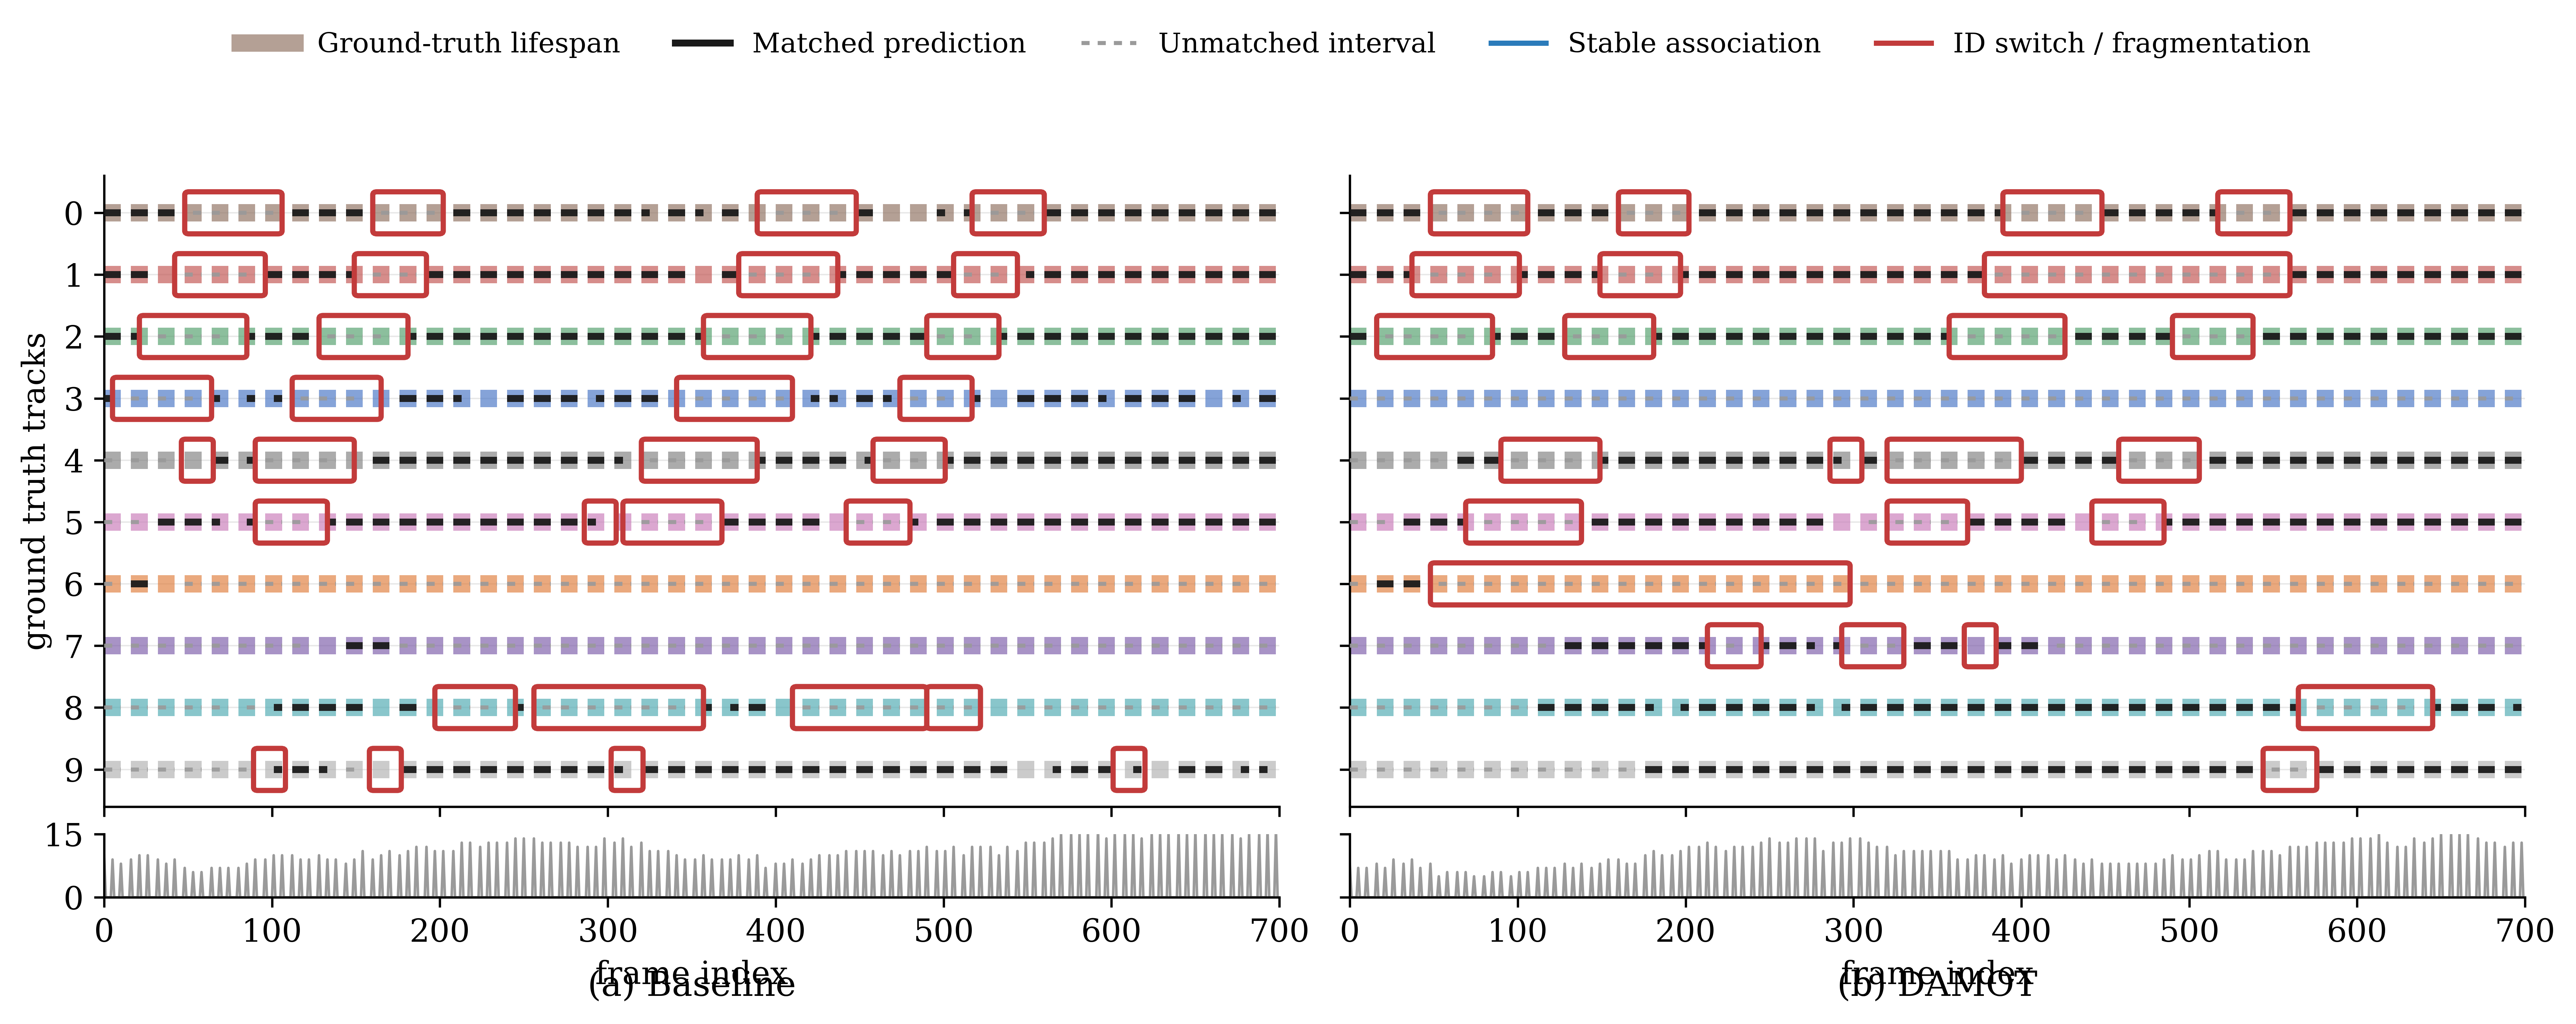

This chart was generated by the following Python code:
#!/usr/bin/env python
# -*- coding: utf-8 -*-
"""Track identity continuity comparison figure (Baseline vs Ours/DAMOT).

Renders a two-panel figure sharing X (frame index) and Y (ground-truth track
id) axes. Each GT track is a thick colored horizontal band; matched prediction
identities are overlaid as thin dark segments; unmatched intervals are shown as
gaps; ID switches / fragmentations are boxed in red; long stable associations
are boxed in blue. A thin bottom strip shows per-frame matched-GT count.

------------------------------------------------------------------------------
INPUT FORMAT ASSUMPTIONS (do NOT silently change your data):

This project stores results in COCO JSON, not MOTChallenge txt, so the loader
auto-detects the format from the file content:

1) COCO GROUND-TRUTH dict with keys: videos, images, annotations, categories.
   - images[i]  = {id, file_name, frame_id, video_id, ...}
   - annots[i]  = {image_id, bbox:[x,y,w,h], category_id, instance_id, ...}
   - GT track id  = 'instance_id' (fallback: 'track_id').
   - frame index  = images[image_id].frame_id ; video   = images[image_id].video_id

2) COCO PREDICTION list of dicts (mmtracking track results):
   - {image_id, bbox:[x,y,w,h], score, category_id, track_id, video_id}
   - pred track id = 'track_id'. frame/video resolved via the GT images table.

3) MOTChallenge txt fallback (comma OR space separated):
   frame_id, track_id, x, y, w, h, conf, class_id, visibility
   Missing conf/class/visibility columns are tolerated.

All bboxes are treated as [x, y, w, h]. Because the COCO files hold many
videos, a single shared VIDEO is selected (see VIDEO_NAME / auto-pick) so both
panels use exactly the same sequence, GT tracks, colors and frame range.
------------------------------------------------------------------------------
"""

import os
import sys
import json
import warnings
from collections import defaultdict, OrderedDict

import numpy as np

import matplotlib
matplotlib.use("Agg")
import matplotlib.pyplot as plt
from matplotlib.patches import FancyBboxPatch
from matplotlib.lines import Line2D

try:
    from scipy.optimize import linear_sum_assignment
    _HAS_SCIPY = True
except Exception:  # pragma: no cover - fallback greedy matcher
    _HAS_SCIPY = False

# ============================================================================
# USER PARAMETERS (edit these)
# ============================================================================
GT_FILE = ("/data1/LWR/vranlee/SERVER_ONLY/avis/DA-MOT/darth-main/data/"
           "ua_detrac/annotations/box_track_rainy_all_cocofmt.json")
BASELINE_RESULT = ("/data1/LWR/vranlee/SERVER_ONLY/avis/DA-MOT/darth-main/"
                   "work_dirs/ua_detrac/test/baseline_sunny_to_rainy_5e/"
                   "qdtrack_faster-rcnn_r50_fpn_20e_ua_detrac_rainy_eval/"
                   "20260708_175830/track_coco.json")
OURS_RESULT = ("/data1/LWR/vranlee/SERVER_ONLY/avis/DA-MOT/darth-main/"
               "work_dirs/limit_search_gpu23/phase1_threshold/ua_detrac/rainy/"
               "init07/qdtrack_faster-rcnn_r50_fpn_20e_ua_detrac_rainy_eval/"
               "20260713_211223/track_coco.json")

OUTPUT_PDF = "track_identity_comparison.pdf"
OUTPUT_PNG = "track_identity_comparison.png"

# Frame window (inclusive-exclusive on the x axis).
FRAME_START = 0
FRAME_END = 700
MAX_TRACKS = 10
IOU_THRESHOLD = 0.5

# Which shared video sequence to visualize. COCO files contain many videos and
# both panels MUST use the same one. Set an explicit name (e.g. "MVI_40863")
# or leave None to auto-pick the video with the most GT activity in-window.
VIDEO_NAME = None

# Only keep this GT category id when matching (UA-DETRAC: 2 == car).
# Set to None to keep all categories.
GT_CATEGORY_ID = None

# Continuity thresholds.
STABLE_MIN_LEN = 80          # min contiguous same-pred length for a blue box
FRAG_GAP_MIN = 5             # min unmatched run length counted as fragmentation
MAX_RED_BOXES = 4            # per panel
MAX_BLUE_BOXES = 3           # per panel

SHOW_SUMMARY_STRIP = True

# Max real-frame gap treated as "still contiguous". GT/preds may be temporally
# subsampled (e.g. every ~5 frames), so adjacency is defined in real-frame
# units rather than +1. Auto-estimated in main() from the GT sampling step;
# this is only the fallback default.
_MAX_GAP = 1

# ============================================================================
# COLOR / STYLE
# ============================================================================
plt.rcParams.update({
    "font.family": "serif",
    "font.size": 11,
    "axes.linewidth": 0.8,
    "pdf.fonttype": 42,
    "ps.fonttype": 42,
})

# Soft qualitative palette (colorblind-friendly-ish, muted) for GT lifespans.
GT_PALETTE = [
    "#8c6d5c", "#c0504d", "#4f9d69", "#4472c4", "#7f7f7f",
    "#c879b8", "#e07b39", "#7a5aa8", "#4aa8b0", "#b0b0b0",
    "#5b8a72", "#a05d5d",
]
PRED_COLOR = "#1a1a1a"          # matched prediction segment
STABLE_EDGE = "#2b7bba"         # blue box
ERROR_EDGE = "#c23b3b"          # muted red box
UNMATCHED_COLOR = "#ffffff"     # gap fill

# ============================================================================
# DATA LOADING
# ============================================================================
# Internal detection record: dict with keys frame, track, video, bbox(xywh),
#   score, category. We normalize every input source to a list of these.

def _check_file(path, label):
    if not path or not os.path.isfile(path):
        raise FileNotFoundError("%s not found: %s" % (label, path))


def _bbox_xywh(b):
    """Return a clean [x, y, w, h] float list."""
    x, y, w, h = float(b[0]), float(b[1]), float(b[2]), float(b[3])
    return [x, y, w, h]


def _load_json(path):
    with open(path, "r") as f:
        return json.load(f)


def _build_image_index(gt_dict):
    """image_id -> (frame_id, video_id, video_name) from a COCO GT dict."""
    vid_name = {}
    for v in gt_dict.get("videos", []):
        vid_name[v["id"]] = v.get("name", str(v["id"]))
    idx = {}
    for im in gt_dict["images"]:
        # frame_id may be 0- or 1-based; kept as-is here, normalized later.
        fid = im.get("frame_id")
        if fid is None:
            fid = im["id"]
        vid = im.get("video_id", 0)
        idx[im["id"]] = (int(fid), int(vid), vid_name.get(vid, str(vid)))
    return idx


def load_coco_gt(path):
    """Load COCO GT. Returns (detections, image_index, meta)."""
    d = _load_json(path)
    img_idx = _build_image_index(d)
    dets = []
    dup = set()
    seen = set()
    for a in d["annotations"]:
        iid = a["image_id"]
        if iid not in img_idx:
            continue
        frame, vid, vname = img_idx[iid]
        tid = a.get("instance_id", a.get("track_id"))
        if tid is None:
            continue
        cat = a.get("category_id")
        if GT_CATEGORY_ID is not None and cat != GT_CATEGORY_ID:
            continue
        key = (vid, frame, int(tid))
        if key in seen:
            dup.add(key)
        seen.add(key)
        dets.append(dict(frame=frame, track=int(tid), video=vid,
                         video_name=vname, bbox=_bbox_xywh(a["bbox"]),
                         score=1.0, category=cat))
    if dup:
        warnings.warn("GT has %d duplicated (video,frame,track) records" % len(dup))
    return dets, img_idx


def load_coco_pred(path, img_idx):
    """Load a COCO prediction list, resolving frame/video via the GT images."""
    d = _load_json(path)
    if isinstance(d, dict):  # some dumps wrap predictions
        d = d.get("annotations", d.get("results", []))
    dets = []
    dup = set()
    seen = set()
    for a in d:
        iid = a.get("image_id")
        if iid is None or iid not in img_idx:
            continue
        frame, vid, vname = img_idx[iid]
        tid = a.get("track_id", a.get("instance_id"))
        if tid is None:
            continue
        cat = a.get("category_id")
        if GT_CATEGORY_ID is not None and cat != GT_CATEGORY_ID:
            continue
        key = (vid, frame, int(tid))
        if key in seen:
            dup.add(key)
        seen.add(key)
        dets.append(dict(frame=frame, track=int(tid), video=vid,
                         video_name=vname, bbox=_bbox_xywh(a["bbox"]),
                         score=float(a.get("score", 1.0)), category=cat))
    if dup:
        warnings.warn("Pred %s has %d duplicated records" %
                      (os.path.basename(path), len(dup)))
    return dets


def load_mot_txt(path):
    """MOTChallenge fallback loader (comma or whitespace separated)."""
    dets = []
    seen = set()
    dup = set()
    with open(path, "r") as f:
        for ln in f:
            ln = ln.strip()
            if not ln or ln.startswith("#"):
                continue
            parts = ln.split(",") if "," in ln else ln.split()
            if len(parts) < 6:
                continue  # need at least frame,id,x,y,w,h
            vals = [p for p in parts if p != ""]
            frame = int(float(vals[0]))
            tid = int(float(vals[1]))
            bbox = _bbox_xywh(vals[2:6])
            score = float(vals[6]) if len(vals) > 6 else 1.0
            cat = int(float(vals[7])) if len(vals) > 7 else -1
            key = (0, frame, tid)
            if key in seen:
                dup.add(key)
            seen.add(key)
            dets.append(dict(frame=frame, track=tid, video=0,
                             video_name="seq", bbox=bbox, score=score,
                             category=cat))
    if dup:
        warnings.warn("MOT file %s has %d duplicated records" %
                      (os.path.basename(path), len(dup)))
    return dets


def load_mot_file(path, img_idx=None, is_gt=False):
    """Dispatch loader by content. Returns (detections, img_idx_or_None)."""
    _check_file(path, "input")
    if path.endswith(".json"):
        d = _load_json(path)
        if is_gt or (isinstance(d, dict) and "annotations" in d and "images" in d):
            return load_coco_gt(path)
        return load_coco_pred(path, img_idx), img_idx
    return load_mot_txt(path), None

# ============================================================================
# MATCHING
# ============================================================================

def compute_iou_matrix(gt_boxes, pred_boxes):
    """IoU matrix between two arrays of [x,y,w,h] boxes. Shape (G, P)."""
    G, P = len(gt_boxes), len(pred_boxes)
    if G == 0 or P == 0:
        return np.zeros((G, P), dtype=float)
    g = np.asarray(gt_boxes, dtype=float)
    p = np.asarray(pred_boxes, dtype=float)
    gx1, gy1 = g[:, 0], g[:, 1]
    gx2, gy2 = g[:, 0] + g[:, 2], g[:, 1] + g[:, 3]
    px1, py1 = p[:, 0], p[:, 1]
    px2, py2 = p[:, 0] + p[:, 2], p[:, 1] + p[:, 3]
    garea = np.maximum(g[:, 2], 0) * np.maximum(g[:, 3], 0)
    parea = np.maximum(p[:, 2], 0) * np.maximum(p[:, 3], 0)

    ix1 = np.maximum(gx1[:, None], px1[None, :])
    iy1 = np.maximum(gy1[:, None], py1[None, :])
    ix2 = np.minimum(gx2[:, None], px2[None, :])
    iy2 = np.minimum(gy2[:, None], py2[None, :])
    iw = np.clip(ix2 - ix1, 0, None)
    ih = np.clip(iy2 - iy1, 0, None)
    inter = iw * ih
    union = garea[:, None] + parea[None, :] - inter
    with np.errstate(divide="ignore", invalid="ignore"):
        iou = np.where(union > 0, inter / union, 0.0)
    return iou


def match_frame(gt_frame, pred_frame, iou_threshold):
    """Hungarian match one frame.

    gt_frame / pred_frame: lists of detection dicts for a single frame.
    Returns dict gt_track_id -> pred_track_id for pairs with IoU >= threshold.
    """
    if not gt_frame or not pred_frame:
        return {}
    iou = compute_iou_matrix([g["bbox"] for g in gt_frame],
                             [p["bbox"] for p in pred_frame])
    if iou.size == 0:
        return {}
    if _HAS_SCIPY:
        rows, cols = linear_sum_assignment(-iou)
        pairs = zip(rows, cols)
    else:  # greedy fallback
        pairs = []
        flat = [(iou[i, j], i, j) for i in range(iou.shape[0])
                for j in range(iou.shape[1])]
        flat.sort(reverse=True)
        ur, uc = set(), set()
        for _, i, j in flat:
            if i in ur or j in uc:
                continue
            ur.add(i); uc.add(j)
            pairs.append((i, j))
    out = {}
    for i, j in pairs:
        if iou[i, j] >= iou_threshold:
            out[gt_frame[i]["track"]] = pred_frame[j]["track"]
    return out


def _index_by_frame(dets, video):
    """Group detections of one video by frame index. Returns dict frame->list."""
    by_frame = defaultdict(list)
    for d in dets:
        if d["video"] != video:
            continue
        by_frame[d["frame"]].append(d)
    return by_frame


def build_gt_identity_timelines(gt, prediction, video, frame_lo, frame_hi):
    """For each GT track, per-frame matched pred id within [frame_lo, frame_hi).

    Returns:
      timelines: dict gt_id -> dict frame -> pred_id (matched frames only)
      gt_present: dict gt_id -> set of frames where GT exists
      matched_per_frame: dict frame -> count of matched GT
    """
    gt_by_frame = _index_by_frame(gt, video)
    pred_by_frame = _index_by_frame(prediction, video)

    timelines = defaultdict(dict)
    gt_present = defaultdict(set)
    matched_per_frame = defaultdict(int)

    frames = range(frame_lo, frame_hi)
    for fr in frames:
        gframe = gt_by_frame.get(fr, [])
        for g in gframe:
            gt_present[g["track"]].add(fr)
        pframe = pred_by_frame.get(fr, [])
        matches = match_frame(gframe, pframe, IOU_THRESHOLD)
        for gid, pid in matches.items():
            timelines[gid][fr] = pid
            matched_per_frame[fr] += 1
    return timelines, gt_present, matched_per_frame

# ============================================================================
# SEGMENTS & STATISTICS
# ============================================================================

def split_contiguous_segments(frames, values, max_gap=None):
    """Split parallel (frames, values) into runs of consecutive frames sharing
    the same value.

    frames: sorted list of int frame ids.
    values: list of the same length (e.g. pred ids).
    max_gap: two observations are still "contiguous" if their real-frame
             difference is <= max_gap. GT/preds are often temporally subsampled
             (e.g. every ~5 frames), so adjacency is defined in real-frame units
             rather than +1. Defaults to the auto-estimated module value.
    Returns list of (start_frame, end_frame, value) with end inclusive.
    """
    if max_gap is None:
        max_gap = _MAX_GAP
    segs = []
    if not frames:
        return segs
    s = frames[0]
    prev = frames[0]
    cur_val = values[0]
    for fr, val in zip(frames[1:], values[1:]):
        if (fr - prev) <= max_gap and val == cur_val:
            prev = fr
            continue
        segs.append((s, prev, cur_val))
        s = fr
        prev = fr
        cur_val = val
    segs.append((s, prev, cur_val))
    return segs


def _matched_segments(timeline):
    """Contiguous same-pred segments from a gt timeline (frame->pred)."""
    if not timeline:
        return []
    frames = sorted(timeline.keys())
    values = [timeline[f] for f in frames]
    return split_contiguous_segments(frames, values)


def count_id_switches(timeline):
    """Number of pred-id changes between temporally adjacent matched frames.

    Only counts a switch when the two successive matched observations are
    contiguous in real-frame units (gap <= _MAX_GAP); a pred-id change across a
    large unmatched gap is accounted as a fragmentation instead of a switch."""
    if not timeline:
        return 0
    frames = sorted(timeline.keys())
    switches = 0
    for a, b in zip(frames[:-1], frames[1:]):
        if (b - a) <= _MAX_GAP and timeline[b] != timeline[a]:
            switches += 1
    return switches


def count_fragmentations(timeline, gt_present):
    """Number of gaps: GT present but unmatched for >= FRAG_GAP_MIN real frames
    between two matched observations (a track that is lost then re-acquired)."""
    if not timeline:
        return 0
    matched = sorted(timeline.keys())
    if len(matched) < 2:
        return 0
    frag = 0
    present = gt_present
    for a, b in zip(matched[:-1], matched[1:]):
        if (b - a) <= _MAX_GAP:
            continue
        gap_present = [f for f in present if a < f < b]
        if len(gap_present) >= FRAG_GAP_MIN:
            frag += 1
    return frag


def timeline_stats(timelines, gt_present, selected):
    """Aggregate statistics over the selected GT tracks."""
    matched_frames = 0
    unmatched_frames = 0
    switches = 0
    frags = 0
    seg_lengths = []
    for gid in selected:
        tl = timelines.get(gid, {})
        present = gt_present.get(gid, set())
        matched_frames += len(tl)
        unmatched_frames += len(present - set(tl.keys()))
        switches += count_id_switches(tl)
        frags += count_fragmentations(tl, present)
        for s, e, _ in _matched_segments(tl):
            seg_lengths.append(e - s + 1)
    avg_seg = float(np.mean(seg_lengths)) if seg_lengths else 0.0
    return dict(n_tracks=len(selected), matched=matched_frames,
                unmatched=unmatched_frames, switches=switches,
                frags=frags, avg_seg=avg_seg)

# ============================================================================
# TRACK SELECTION
# ============================================================================

def _track_lifespan(gt_present, gid):
    fs = gt_present.get(gid, set())
    if not fs:
        return 0, 0, 0
    return min(fs), max(fs), len(fs)


def select_representative_tracks(gt_present, tl_base, tl_ours, max_tracks):
    """Choose shared GT tracks shown in BOTH panels, same order.

    Priority (per spec):
      1. long in-window duration (span);
      2. at least one method has an ID switch or fragmentation;
      3. many visible GT frames;
      4. cap at max_tracks.
    """
    candidates = []
    for gid, frames in gt_present.items():
        if not frames:
            continue
        lo, hi, vis = _track_lifespan(gt_present, gid)
        span = hi - lo + 1
        sw = count_id_switches(tl_base.get(gid, {})) + \
            count_id_switches(tl_ours.get(gid, {}))
        fg = count_fragmentations(tl_base.get(gid, {}), frames) + \
            count_fragmentations(tl_ours.get(gid, {}), frames)
        has_err = (sw + fg) > 0
        candidates.append(dict(gid=gid, span=span, vis=vis,
                               has_err=has_err, err=sw + fg))
    # Rank: errors first (to show interesting behavior), then span, then vis.
    candidates.sort(key=lambda c: (c["has_err"], c["span"], c["vis"]),
                    reverse=True)
    selected = [c["gid"] for c in candidates[:max_tracks]]
    # Stable, readable order along y: by first appearance then id.
    selected.sort(key=lambda g: (min(gt_present[g]), g))
    return selected

# ============================================================================
# HIGHLIGHT INTERVALS
# ============================================================================

def find_stable_intervals(timeline, min_len):
    """Contiguous same-pred runs of length >= min_len (candidate blue boxes).
    Returns list of (start, end, pred_id, length)."""
    out = []
    for s, e, val in _matched_segments(timeline):
        L = e - s + 1
        if L >= min_len:
            out.append((s, e, val, L))
    out.sort(key=lambda t: t[3], reverse=True)
    return out


def find_error_intervals(timeline, gt_present):
    """Local windows around ID switches / fragmentations (candidate red boxes).
    Returns list of (start, end, kind, severity)."""
    out = []
    if not timeline:
        return out
    frames = sorted(timeline.keys())
    # ID switches: window around the switch frame (only across adjacent obs).
    for a, b in zip(frames[:-1], frames[1:]):
        if (b - a) <= _MAX_GAP and timeline[b] != timeline[a]:
            pad = max(6, 3 * _MAX_GAP)
            out.append((a - pad // 2, b + pad // 2, "switch", 2))
    # Fragmentations: the unmatched gap where GT is still present.
    for a, b in zip(frames[:-1], frames[1:]):
        if (b - a) <= _MAX_GAP:
            continue
        gap_present = [f for f in gt_present if a < f < b]
        if len(gap_present) >= FRAG_GAP_MIN:
            out.append((a, b, "frag", len(gap_present)))
    out.sort(key=lambda t: t[3], reverse=True)
    return out


def _dedupe_intervals(intervals, max_n, min_gap=15):
    """Keep up to max_n intervals that don't overlap too closely."""
    kept = []
    for iv in intervals:
        s, e = iv[0], iv[1]
        c = 0.5 * (s + e)
        if all(abs(c - 0.5 * (k[0] + k[1])) > min_gap for k in kept):
            kept.append(iv)
        if len(kept) >= max_n:
            break
    return kept

# ============================================================================
# DRAWING
# ============================================================================

def _present_segments(present_set, frame_lo, frame_hi):
    """Contiguous runs of frames where GT exists (for lifespan bands)."""
    frames = sorted(f for f in present_set if frame_lo <= f < frame_hi)
    if not frames:
        return []
    return [(s, e) for s, e, _ in
            split_contiguous_segments(frames, [0] * len(frames))]


def draw_highlight_boxes(ax, y, intervals, edge_color, frame_lo, frame_hi,
                         half_height=0.34):
    """Draw rounded highlight boxes centered on row y in DATA coordinates."""
    for iv in intervals:
        s = max(iv[0], frame_lo)
        e = min(iv[1], frame_hi - 1)
        if e <= s:
            e = s + 1
        box = FancyBboxPatch(
            (s, y - half_height), (e - s), 2 * half_height,
            boxstyle="round,pad=0.0,rounding_size=2.5",
            linewidth=1.8, edgecolor=edge_color, facecolor="none",
            mutation_aspect=0.02, zorder=6, clip_on=True)
        ax.add_patch(box)


def draw_single_method_panel(ax, timelines, gt_present, selected, id_map,
                             frame_lo, frame_hi, gt_colors,
                             annotate_pred=True):
    """Render one method panel onto ax."""
    for gid in selected:
        y = id_map[gid]
        color = gt_colors[gid]
        present = gt_present.get(gid, set())
        tl = timelines.get(gid, {})

        # (1) GT lifespan: thick soft band, per contiguous presence segment.
        for s, e in _present_segments(present, frame_lo, frame_hi):
            ax.plot([s, e], [y, y], color=color, linewidth=6.0,
                    alpha=0.65, solid_capstyle="butt", zorder=2)

        # (3) unmatched intervals: light gray dashed line over GT band.
        matched = set(tl.keys())
        unmatched = sorted(f for f in present
                           if f not in matched and frame_lo <= f < frame_hi)
        for s, e in [(a, b) for a, b, _ in
                     split_contiguous_segments(unmatched, [0] * len(unmatched))] \
                if unmatched else []:
            ax.plot([s, e], [y, y], color="#9a9a9a", linewidth=1.4,
                    alpha=0.9, linestyle=(0, (2, 2)), zorder=3)

        # (2) matched prediction identity segments: thin dark line.
        segs = _matched_segments(tl)
        for (s, e, pid) in segs:
            ax.plot([s, e], [y, y], color=PRED_COLOR, linewidth=2.4,
                    alpha=0.95, solid_capstyle="butt", zorder=4)

        # pred-id labels only where an ID switch happens (avoid clutter).
        if annotate_pred and len(segs) > 1:
            for (s, e, pid) in segs:
                if (e - s) < 12:
                    continue
                ax.text(0.5 * (s + e), y - 0.42, "P%d" % pid,
                        ha="center", va="bottom", fontsize=6.0,
                        color=PRED_COLOR, alpha=0.8, zorder=7)

        # (5) blue stable-association boxes.
        stable = _dedupe_intervals(
            find_stable_intervals(tl, STABLE_MIN_LEN), MAX_BLUE_BOXES)
        draw_highlight_boxes(ax, y, stable, STABLE_EDGE, frame_lo, frame_hi)

        # (4) red error boxes (switch / fragmentation).
        errs = _dedupe_intervals(
            find_error_intervals(tl, present), MAX_RED_BOXES)
        draw_highlight_boxes(ax, y, errs, ERROR_EDGE, frame_lo, frame_hi)

    ax.set_xlim(frame_lo, frame_hi)
    ax.set_ylim(-0.6, len(selected) - 0.4)
    ax.invert_yaxis()
    ax.set_yticks(range(len(selected)))
    ax.set_yticklabels([str(id_map[g]) for g in selected])
    # very light horizontal guides only
    ax.grid(axis="y", color="#e8e8e8", linewidth=0.5, zorder=0)
    ax.set_axisbelow(True)
    for spine in ("top", "right"):
        ax.spines[spine].set_visible(False)


def draw_summary_strip(ax, matched_per_frame, frame_lo, frame_hi):
    """Thin bottom strip: per-frame matched-GT count (Plan A)."""
    xs = list(range(frame_lo, frame_hi))
    ys = [matched_per_frame.get(f, 0) for f in xs]
    ax.plot(xs, ys, color="#9a9a9a", linewidth=0.9)
    ax.set_xlim(frame_lo, frame_hi)
    ymax = max(ys) if ys else 1
    ax.set_ylim(0, max(1, ymax))
    ax.set_yticks([0, ymax])
    for spine in ("top", "right"):
        ax.spines[spine].set_visible(False)

# ============================================================================
# VIDEO SELECTION & MAIN
# ============================================================================

def _resolve_frame_base(gt):
    """Return the minimum frame id seen in GT (to normalize 0/1-based)."""
    return min((d["frame"] for d in gt), default=0)


def estimate_frame_step(dets):
    """Estimate the temporal sampling step of a sequence.

    GT/predictions may be annotated every k-th frame (e.g. UA-DETRAC keeps
    ~every 5th frame). We take, per GT track, the most common positive gap
    between consecutive present frames and return the global mode. Contiguity
    is then defined as (frame_gap <= step) so a normally-sampled track reads as
    one segment instead of many length-1 dots. Returns >= 1."""
    per_track = defaultdict(list)
    for d in dets:
        per_track[d["track"]].append(d["frame"])
    gaps = defaultdict(int)
    for frames in per_track.values():
        fs = sorted(set(frames))
        for a, b in zip(fs[:-1], fs[1:]):
            g = b - a
            if g > 0:
                gaps[g] += 1
    if not gaps:
        return 1
    # Most frequent gap is the sampling step.
    step = max(gaps, key=gaps.get)
    return max(1, int(step))


def pick_video(gt, img_idx):
    """Pick the shared video id. Honors VIDEO_NAME if set, else the video with
    the most GT annotations inside [FRAME_START, FRAME_END)."""
    name_to_vid = {}
    for _, (fr, vid, vname) in img_idx.items():
        name_to_vid[vname] = vid
    if VIDEO_NAME is not None:
        if VIDEO_NAME not in name_to_vid:
            raise ValueError("VIDEO_NAME %r not found. Available: %s" %
                             (VIDEO_NAME, sorted(name_to_vid.keys())))
        return name_to_vid[VIDEO_NAME], VIDEO_NAME
    counts = defaultdict(int)
    names = {}
    for d in gt:
        if FRAME_START <= d["frame"] < FRAME_END:
            counts[d["video"]] += 1
            names[d["video"]] = d["video_name"]
    if not counts:
        raise ValueError("No GT annotations in frame window; adjust FRAME_*.")
    vid = max(counts, key=counts.get)
    return vid, names[vid]


def _print_stats(name, st):
    print("\n[%s]" % name)
    print("  selected GT tracks     : %d" % st["n_tracks"])
    print("  matched frames         : %d" % st["matched"])
    print("  unmatched frames       : %d" % st["unmatched"])
    print("  ID switches            : %d" % st["switches"])
    print("  fragmentations         : %d" % st["frags"])
    print("  avg identity seg length: %.1f" % st["avg_seg"])


def main():
    # ---- load ----
    print("Loading GT   :", GT_FILE)
    gt, img_idx = load_mot_file(GT_FILE, is_gt=True)
    print("Loading base :", BASELINE_RESULT)
    base, _ = load_mot_file(BASELINE_RESULT, img_idx=img_idx)
    print("Loading ours :", OURS_RESULT)
    ours, _ = load_mot_file(OURS_RESULT, img_idx=img_idx)

    # ---- shared video ----
    video, vname = pick_video(gt, img_idx)
    print("Shared video : %s (id=%s)" % (vname, video))

    # ---- normalize frame base so the axis starts near 0 ----
    base_off = _resolve_frame_base([d for d in gt if d["video"] == video])
    if base_off != 0:
        print("Normalizing frame base by -%d" % base_off)
        for coll in (gt, base, ours):
            for d in coll:
                d["frame"] -= base_off

    frame_lo, frame_hi = FRAME_START, FRAME_END

    # ---- estimate the GT temporal sampling step -> real-frame adjacency ----
    global _MAX_GAP
    _MAX_GAP = estimate_frame_step([d for d in gt if d["video"] == video])
    print("Estimated GT frame step / max_gap: %d" % _MAX_GAP)

    # ---- build timelines ----
    tl_base, gt_present_b, mpf_base = build_gt_identity_timelines(
        gt, base, video, frame_lo, frame_hi)
    tl_ours, gt_present_o, mpf_ours = build_gt_identity_timelines(
        gt, ours, video, frame_lo, frame_hi)
    # GT presence is method-independent; merge for robustness.
    gt_present = defaultdict(set)
    for src in (gt_present_b, gt_present_o):
        for gid, fs in src.items():
            gt_present[gid] |= fs

    # ---- select shared tracks ----
    selected = select_representative_tracks(
        gt_present, tl_base, tl_ours, MAX_TRACKS)
    if not selected:
        raise RuntimeError("No GT tracks selected in the given window/video.")

    id_map = OrderedDict((gid, i) for i, gid in enumerate(selected))
    gt_colors = {gid: GT_PALETTE[i % len(GT_PALETTE)]
                 for i, gid in enumerate(selected)}

    print("\nSelected GT track IDs (y -> real GT id):")
    for gid in selected:
        print("  %2d (GT %d)" % (id_map[gid], gid))

    st_base = timeline_stats(tl_base, gt_present, selected)
    st_ours = timeline_stats(tl_ours, gt_present, selected)
    _print_stats("Baseline", st_base)
    _print_stats("Ours / DAMOT", st_ours)

    # ---- figure ----
    if SHOW_SUMMARY_STRIP:
        fig, axes = plt.subplots(
            2, 2, figsize=(15, 4.5), sharex="col", sharey="row",
            gridspec_kw=dict(height_ratios=[10, 1], hspace=0.08, wspace=0.06))
        (ax_b, ax_o) = axes[0]
        (sb, so) = axes[1]
    else:
        fig, axes = plt.subplots(
            1, 2, figsize=(15, 4.5), sharex=True, sharey=True,
            gridspec_kw=dict(wspace=0.06))
        ax_b, ax_o = axes
        sb = so = None

    draw_single_method_panel(ax_b, tl_base, gt_present, selected, id_map,
                             frame_lo, frame_hi, gt_colors)
    draw_single_method_panel(ax_o, tl_ours, gt_present, selected, id_map,
                             frame_lo, frame_hi, gt_colors)

    ax_b.set_ylabel("ground truth tracks")
    xticks = list(range(frame_lo, frame_hi + 1, 100))

    if SHOW_SUMMARY_STRIP:
        draw_summary_strip(sb, mpf_base, frame_lo, frame_hi)
        draw_summary_strip(so, mpf_ours, frame_lo, frame_hi)
        for a in (ax_b, ax_o):
            a.tick_params(labelbottom=False)
        for a in (sb, so):
            a.set_xticks(xticks)
        sb.set_xlabel("frame index")
        so.set_xlabel("frame index")
        # panel labels below the strips
        sb.text(0.5, -1.15, "(a) Baseline", transform=sb.transAxes,
                ha="center", va="top", fontsize=12)
        so.text(0.5, -1.15, "(b) DAMOT", transform=so.transAxes,
                ha="center", va="top", fontsize=12)
    else:
        for a in (ax_b, ax_o):
            a.set_xticks(xticks)
            a.set_xlabel("frame index")
        ax_b.text(0.5, -0.16, "(a) Baseline", transform=ax_b.transAxes,
                  ha="center", va="top", fontsize=12)
        ax_o.text(0.5, -0.16, "(b) DAMOT", transform=ax_o.transAxes,
                  ha="center", va="top", fontsize=12)

    # ---- single shared legend on top ----
    legend_handles = [
        Line2D([0], [0], color=GT_PALETTE[0], lw=6, alpha=0.65,
               label="Ground-truth lifespan"),
        Line2D([0], [0], color=PRED_COLOR, lw=2.4, label="Matched prediction"),
        Line2D([0], [0], color="#9a9a9a", lw=1.4, linestyle=(0, (2, 2)),
               label="Unmatched interval"),
        Line2D([0], [0], color=STABLE_EDGE, lw=1.8, label="Stable association"),
        Line2D([0], [0], color=ERROR_EDGE, lw=1.8,
               label="ID switch / fragmentation"),
    ]
    fig.legend(handles=legend_handles, loc="upper center", ncol=5,
               frameon=False, fontsize=9.5, bbox_to_anchor=(0.5, 1.06))

    fig.savefig(OUTPUT_PNG, dpi=600, bbox_inches="tight")
    fig.savefig(OUTPUT_PDF, bbox_inches="tight")
    print("\nSaved:\n  %s\n  %s" % (OUTPUT_PDF, OUTPUT_PNG))


if __name__ == "__main__":
    main()
